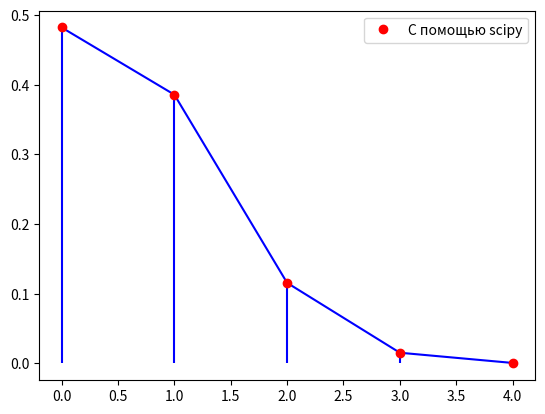

Write Python code to recreate this figure.
# [redacted]
# Задание 10_2 4 * 1
import matplotlib.pyplot as plt
import scipy.stats as st
import numpy as np
np.set_printoptions(precision=3)

# Биномиальный закон распределения
N = 1000  # серии
k = 1  # число кубиков
n = 4  # число бросков

p = 1 / (6 ** k)  # шанс выпадения шестерки на 1 кубике

x = np.arange(0, n + 1)
y = st.binom.pmf(x, n, p)
print(f'{1 - y[0]} - Вероятность выпадения хотя бы одной шестерки на 1 кубике при 4х бросках')
plt.plot(x, y, color='blue')
plt.vlines(x, 0, y, color='blue')
plt.plot(x, y, 'o r', label='С помощью scipy')
plt.legend()
plt.show()


